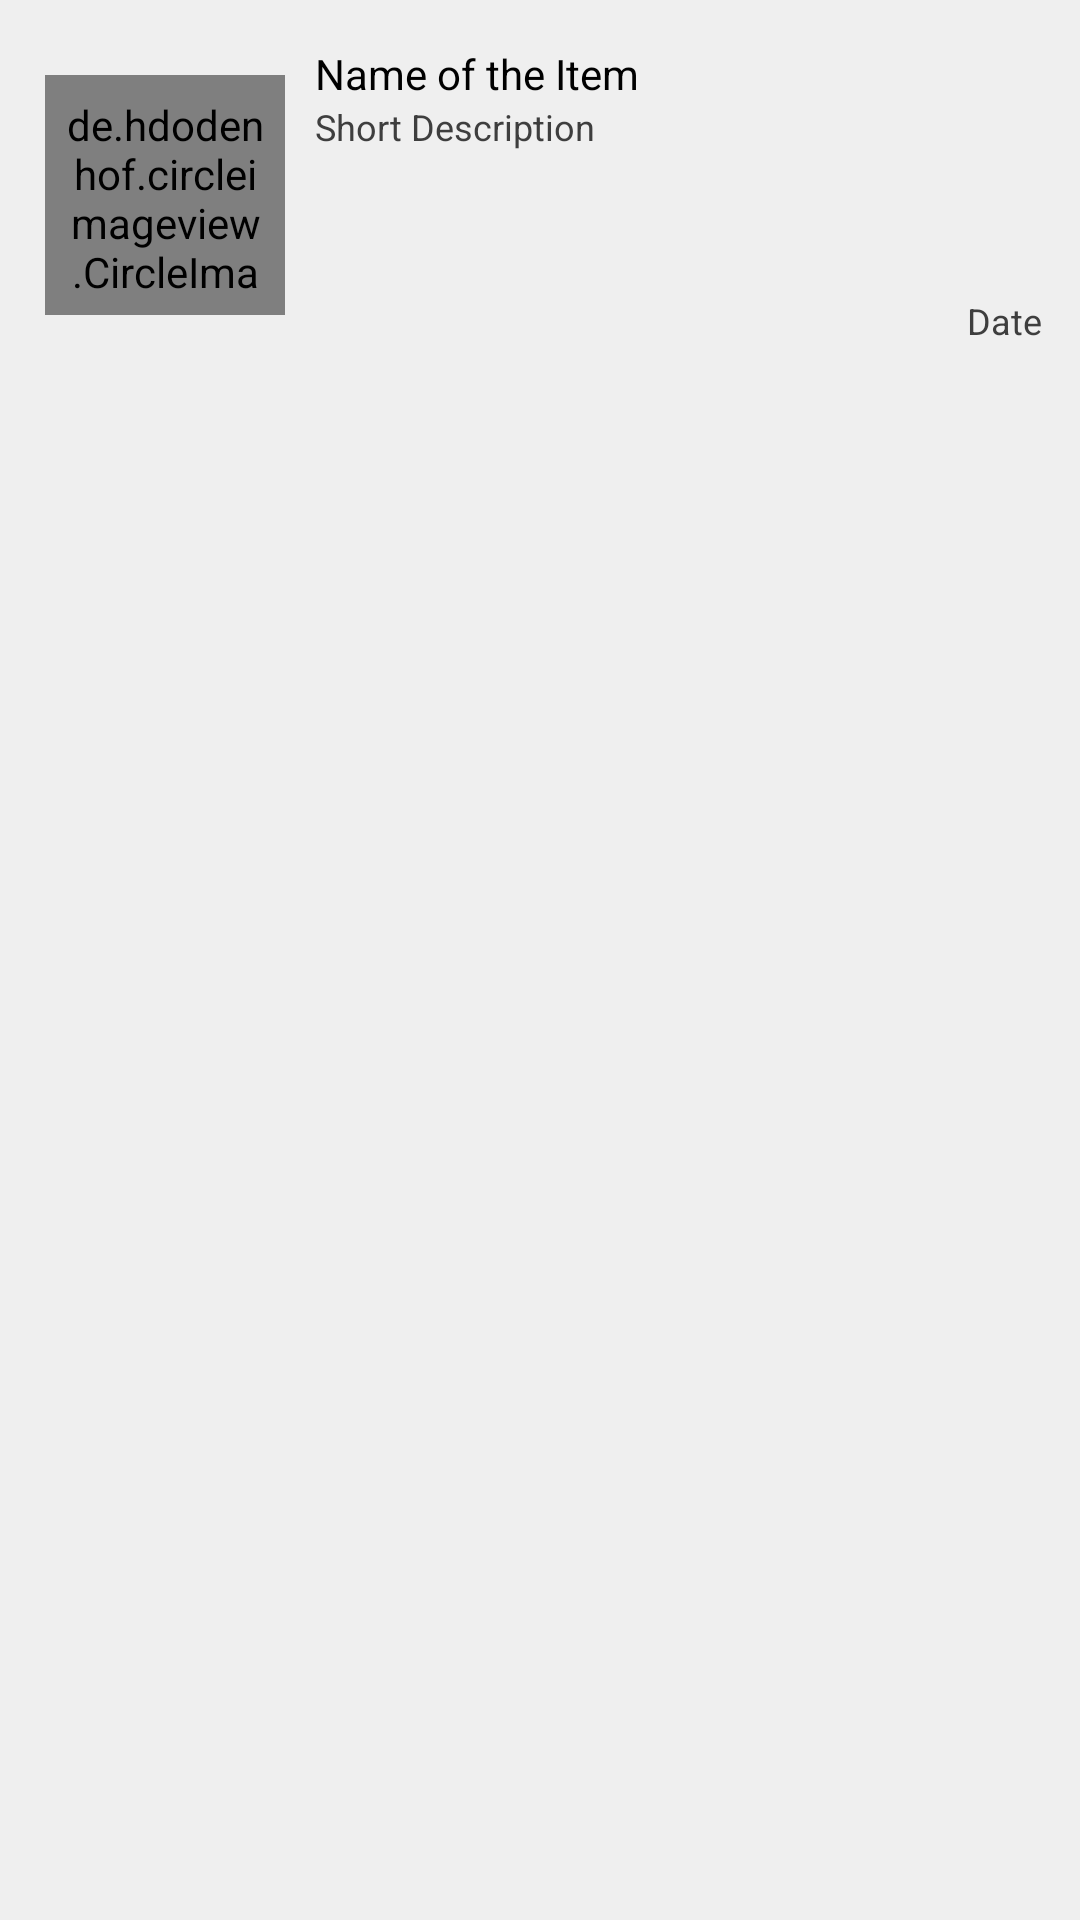

The Android layout XML behind this screen, and the referenced resources:
<!-- AndroidManifest.xml: application theme Theme.FinalYearProject -->
<!-- res/layout/activity_notification.xml -->
<?xml version="1.0" encoding="utf-8"?>
<LinearLayout xmlns:android="http://schemas.android.com/apk/res/android"
    xmlns:app="http://schemas.android.com/apk/res-auto"
    xmlns:tools="http://schemas.android.com/tools"
    android:layout_width="match_parent"
    android:layout_height="match_parent"
    android:background="@drawable/lightmainbg"
    android:orientation="vertical"
    tools:context=".Notification">

    <androidx.core.widget.NestedScrollView
        android:layout_width="match_parent"
        android:layout_height="match_parent">
        <LinearLayout
            android:layout_width="match_parent"
            android:layout_height="wrap_content"
            android:layout_marginTop="10dp"
            android:orientation="horizontal"
            android:background="@drawable/ordersummerybg"
            android:padding="5dp">
            <de.hdodenhof.circleimageview.CircleImageView
                android:layout_width="80dp"
                android:layout_height="80dp"
                android:src="@drawable/bedsidetable"
                android:padding="7dp"
                android:layout_margin="10dp"
                />
            <LinearLayout
                android:layout_width="match_parent"
                android:layout_height="match_parent"
                android:gravity="center"
                android:orientation="vertical">
                <TextView
                    android:layout_width="match_parent"
                    android:layout_height="wrap_content"
                    android:text="Name of the Item"
                    android:textColor="@color/black"
                    android:textSize="14sp"
                    />
                <TextView
                    android:layout_width="match_parent"
                    android:layout_height="wrap_content"
                    android:text="Short Description"
                    android:textColor="#3E3E3E"
                    android:textSize="12sp"
                    />
                <TextView
                    android:layout_width="match_parent"
                    android:layout_height="match_parent"
                    android:text="Date"
                    android:textColor="#3E3E3E"
                    android:textSize="12sp"
                    android:gravity="end|bottom"
                    android:layout_marginEnd="5dp"
                    />

            </LinearLayout>





        </LinearLayout>




    </androidx.core.widget.NestedScrollView>


</LinearLayout>
<!-- resources referenced by this layout -->
<resources>
  <color name="black">#000000</color>
  <!-- drawable bedsidetable: png bitmap (drawable, 177748 bytes) -->
  <!-- drawable lightmainbg (drawable) -->
  <?xml version="1.0" encoding="utf-8"?>
  <shape xmlns:android="http://schemas.android.com/apk/res/android">
  
      <solid android:color="#EFEFEF"/>
  
  </shape>
  <style name="Theme.FinalYearProject" parent="Theme.MaterialComponents.DayNight.DarkActionBar">
          
          <item name="colorPrimary">#570000</item>
          <item name="colorPrimaryVariant">#570000</item>
          <item name="colorOnPrimary">@color/white</item>
          
          <item name="colorSecondary">@color/teal_200</item>
          <item name="colorSecondaryVariant">@color/teal_700</item>
          <item name="colorOnSecondary">#570000</item>
          
          <item name="android:statusBarColor" tools:targetApi="21">?attr/colorPrimaryVariant</item>
          
      </style>
  <color name="white">#ffffff</color>
  <color name="teal_200">#FF03DAC5</color>
  <color name="teal_700">#FF018786</color>
</resources>
